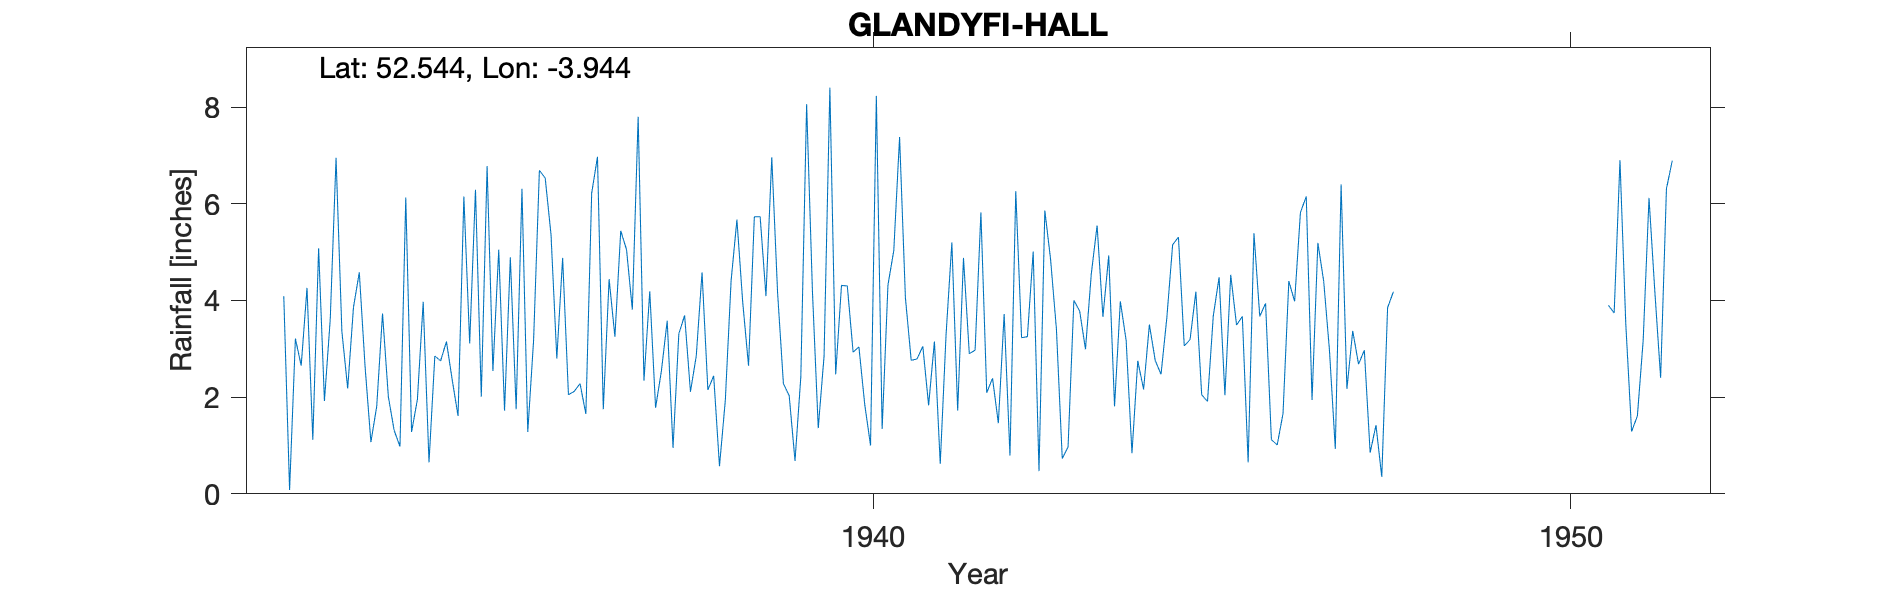

Source data for this figure (header and first rows):
GLANDYFI-HALL, , , , , , , , , , , , , , , , , , , , , , , 
Grid ref, SN682958, Long, -3.944, Lat, 52.54, Elevation, 45, ft, , , , , , , , , , , , , , , 
Station no, 4123/3, , , , , , , , , , , , , , , , , , , , , , 
, 1931, 1932, 1933, 1934, 1935, 1936, 1937, 1938, 1939, 1940, 1941, 1942, 1943, 1944, 1945, 1946, 1947, 1948, 1949, 1950, 1951, 1952, 1953
January, , 4.09, 3.86, 3.97, 2.54, 4.88, 3.81, 4.58, 6.96, 4.31, 2.76, 5.82, 4.84, 3.98, 3.19, 3.67, 2.96, , , , 3.9, , 
February, , 0.08, 4.58, 0.65, 5.05, 2.05, 7.8, 2.15, 4.16, 4.3, 2.79, 2.09, 3.4, 3.17, 4.18, 3.94, 0.93, , , , 3.74, , 
March, , 3.21, 2.62, 2.85, 1.72, 2.12, 2.34, 2.44, 2.28, 2.93, 3.05, 2.39, 0.73, 0.84, 2.05, 1.12, 6.4, , , , 6.9, , 
April, , 2.65, 1.07, 2.75, 4.89, 2.28, 4.19, 0.57, 2.03, 3.04, 1.83, 1.46, 0.97, 2.75, 1.91, 1.01, 2.17, , , , 3.52, , 
May, , 4.26, 1.81, 3.15, 1.75, 1.65, 1.78, 1.93, 0.68, 1.85, 3.15, 3.72, 4, 2.16, 3.68, 1.66, 3.37, , , , 1.29, , 
June, , 1.12, 3.73, 2.35, 6.31, 6.22, 2.54, 4.41, 2.42, 1, 0.62, 0.79, 3.78, 3.5, 4.48, 4.4, 2.68, , , , 1.61, , 
July, , 5.08, 2.01, 1.61, 1.28, 6.97, 3.58, 5.67, 8.06, 8.23, 3.29, 6.26, 2.99, 2.76, 2.04, 3.98, 2.97, , , , 3.18, , 
August, , 1.92, 1.31, 6.15, 3.17, 1.75, 0.95, 3.96, 4.19, 1.34, 5.2, 3.23, 4.55, 2.47, 4.53, 5.82, 0.85, , , , 6.12, , 
September, , 3.61, 0.98, 3.11, 6.69, 4.44, 3.31, 2.65, 1.36, 4.32, 1.72, 3.25, 5.55, 3.64, 3.49, 6.15, 1.42, , , , 4.19, , 
October, , 6.95, 6.13, 6.29, 6.53, 3.25, 3.69, 5.73, 2.85, 5.03, 4.88, 5.01, 3.66, 5.15, 3.67, 1.94, 0.35, , , , 2.4, , 
November, , 3.36, 1.28, 2.01, 5.36, 5.44, 2.11, 5.73, 8.4, 7.38, 2.9, 0.47, 4.93, 5.31, 0.65, 5.19, 3.85, , , , 6.31, , 
December, , 2.18, 1.95, 6.78, 2.8, 5.05, 2.85, 4.09, 2.47, 4.06, 2.97, 5.86, 1.81, 3.06, 5.39, 4.4, 4.18, , , , 6.89, , 
Total, , 38.51, 31.33, 41.67, 48.09, 46.1, 38.95, 43.91, 45.86, 47.79, 35.16, 40.35, 41.21, 38.79, 39.26, 43.28, 32.13, , , , 50.05, , 
